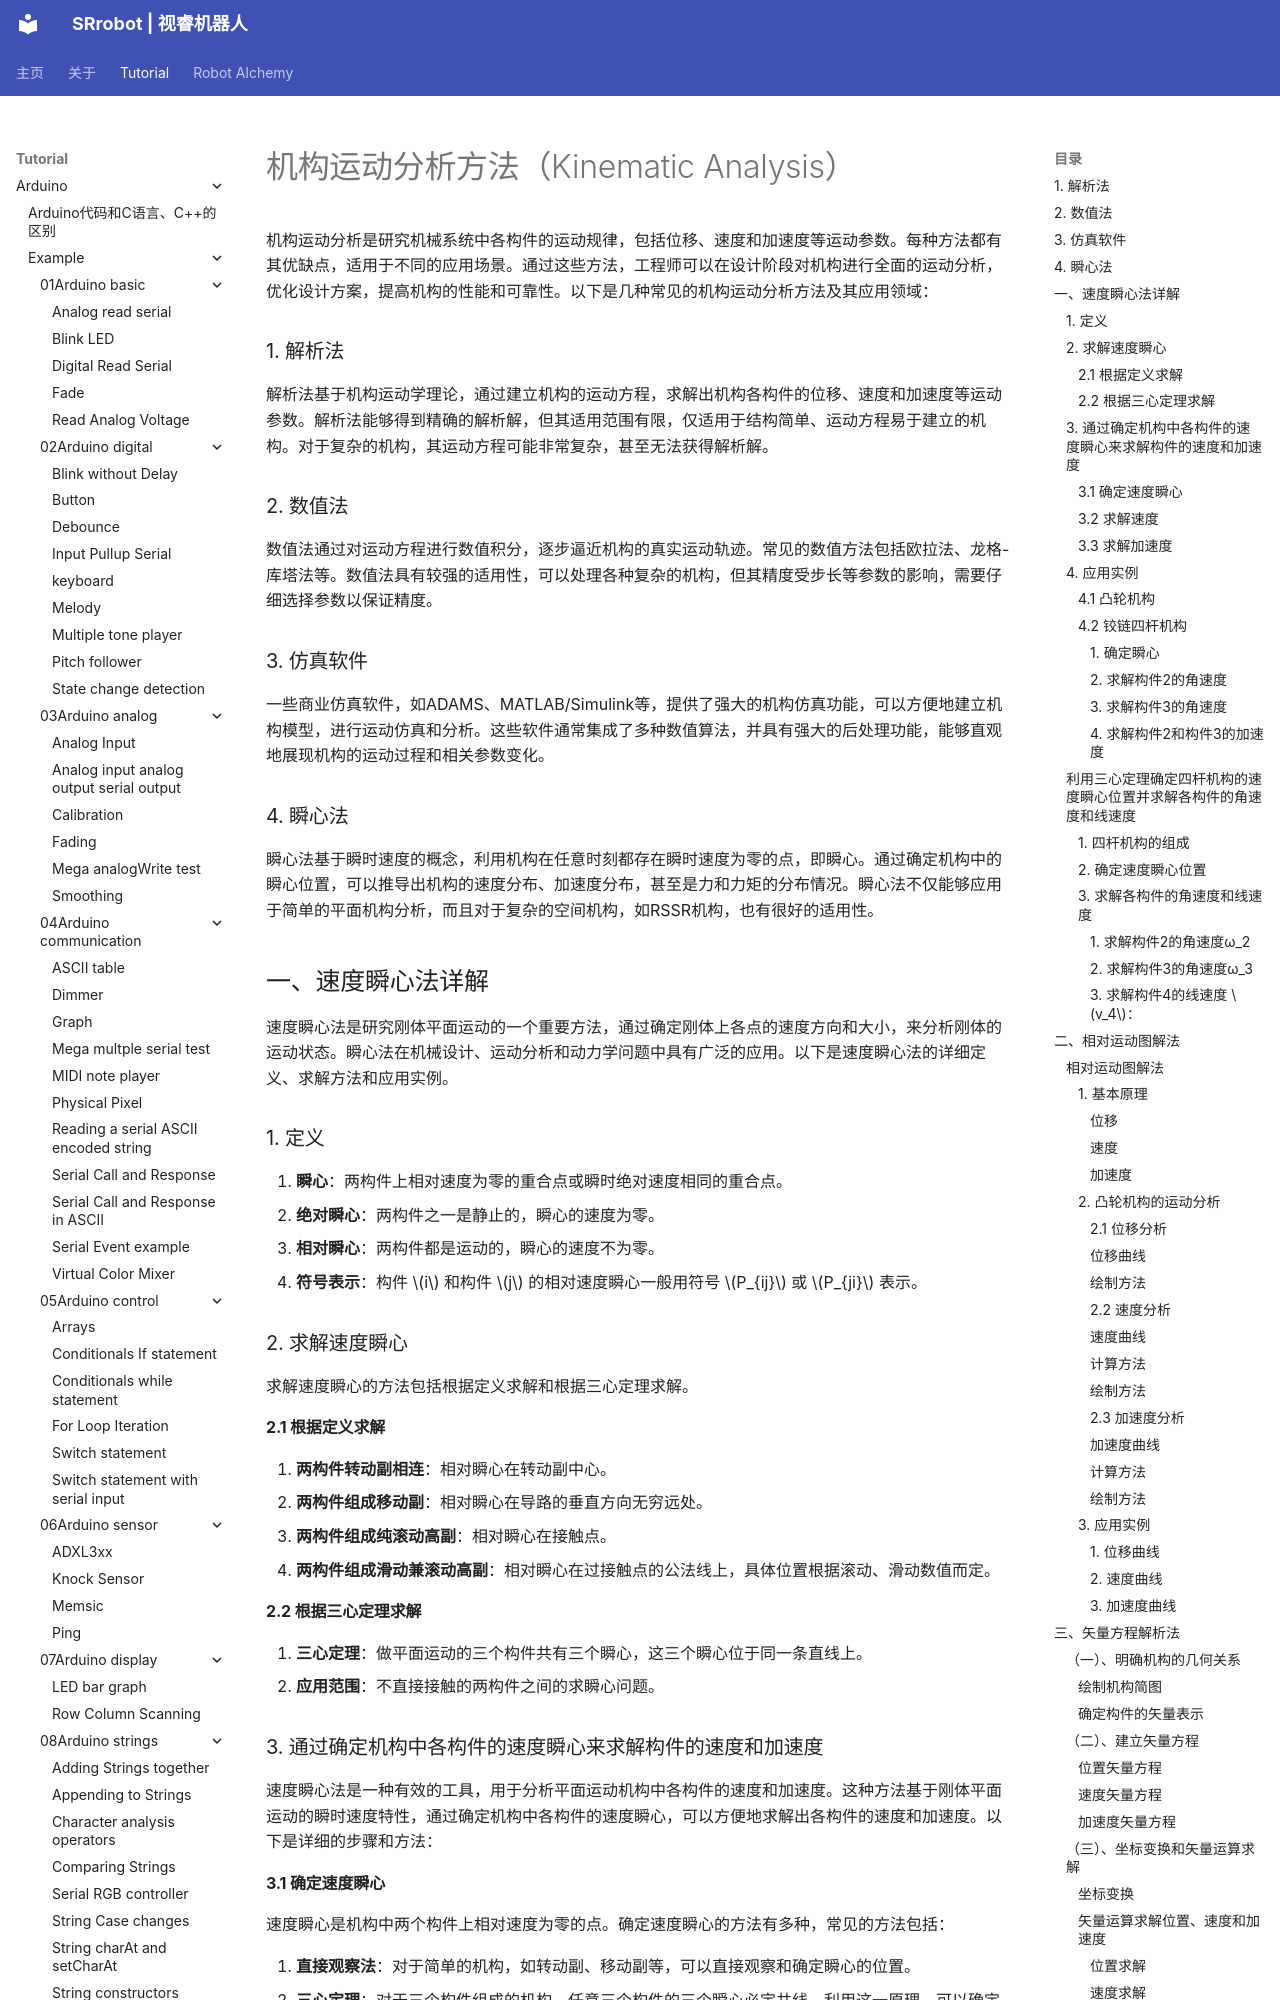

repository: SRrobot-ShiRui/Learning-Robotics-for-beginners · page: tutorial/Robot_theorems/08Kinematic_Analysis/index.html · generator: mkdocs

# 机构运动分析方法（Kinematic Analysis）
机构运动分析是研究机械系统中各构件的运动规律，包括位移、速度和加速度等运动参数。每种方法都有其优缺点，适用于不同的应用场景。通过这些方法，工程师可以在设计阶段对机构进行全面的运动分析，优化设计方案，提高机构的性能和可靠性。以下是几种常见的机构运动分析方法及其应用领域：
### 1. 解析法
解析法基于机构运动学理论，通过建立机构的运动方程，求解出机构各构件的位移、速度和加速度等运动参数。解析法能够得到精确的解析解，但其适用范围有限，仅适用于结构简单、运动方程易于建立的机构。对于复杂的机构，其运动方程可能非常复杂，甚至无法获得解析解。
### 2. 数值法
数值法通过对运动方程进行数值积分，逐步逼近机构的真实运动轨迹。常见的数值方法包括欧拉法、龙格-库塔法等。数值法具有较强的适用性，可以处理各种复杂的机构，但其精度受步长等参数的影响，需要仔细选择参数以保证精度。
### 3. 仿真软件
一些商业仿真软件，如ADAMS、MATLAB/Simulink等，提供了强大的机构仿真功能，可以方便地建立机构模型，进行运动仿真和分析。这些软件通常集成了多种数值算法，并具有强大的后处理功能，能够直观地展现机构的运动过程和相关参数变化。
### 4. 瞬心法
瞬心法基于瞬时速度的概念，利用机构在任意时刻都存在瞬时速度为零的点，即瞬心。通过确定机构中的瞬心位置，可以推导出机构的速度分布、加速度分布，甚至是力和力矩的分布情况。瞬心法不仅能够应用于简单的平面机构分析，而且对于复杂的空间机构，如RSSR机构，也有很好的适用性。

## 一、速度瞬心法详解
速度瞬心法是研究刚体平面运动的一个重要方法，通过确定刚体上各点的速度方向和大小，来分析刚体的运动状态。瞬心法在机械设计、运动分析和动力学问题中具有广泛的应用。以下是速度瞬心法的详细定义、求解方法和应用实例。
### 1. 定义
1. **瞬心**：两构件上相对速度为零的重合点或瞬时绝对速度相同的重合点。
2. **绝对瞬心**：两构件之一是静止的，瞬心的速度为零。
3. **相对瞬心**：两构件都是运动的，瞬心的速度不为零。
4. **符号表示**：构件 \(i\) 和构件 \(j\) 的相对速度瞬心一般用符号 \(P_{ij}\) 或 \(P_{ji}\) 表示。
### 2. 求解速度瞬心
求解速度瞬心的方法包括根据定义求解和根据三心定理求解。
#### 2.1 根据定义求解
1. **两构件转动副相连**：相对瞬心在转动副中心。
2. **两构件组成移动副**：相对瞬心在导路的垂直方向无穷远处。
3. **两构件组成纯滚动高副**：相对瞬心在接触点。
4. **两构件组成滑动兼滚动高副**：相对瞬心在过接触点的公法线上，具体位置根据滚动、滑动数值而定。
#### 2.2 根据三心定理求解
1. **三心定理**：做平面运动的三个构件共有三个瞬心，这三个瞬心位于同一条直线上。
2. **应用范围**：不直接接触的两构件之间的求瞬心问题。
### 3. 通过确定机构中各构件的速度瞬心来求解构件的速度和加速度
速度瞬心法是一种有效的工具，用于分析平面运动机构中各构件的速度和加速度。这种方法基于刚体平面运动的瞬时速度特性，通过确定机构中各构件的速度瞬心，可以方便地求解出各构件的速度和加速度。以下是详细的步骤和方法：
